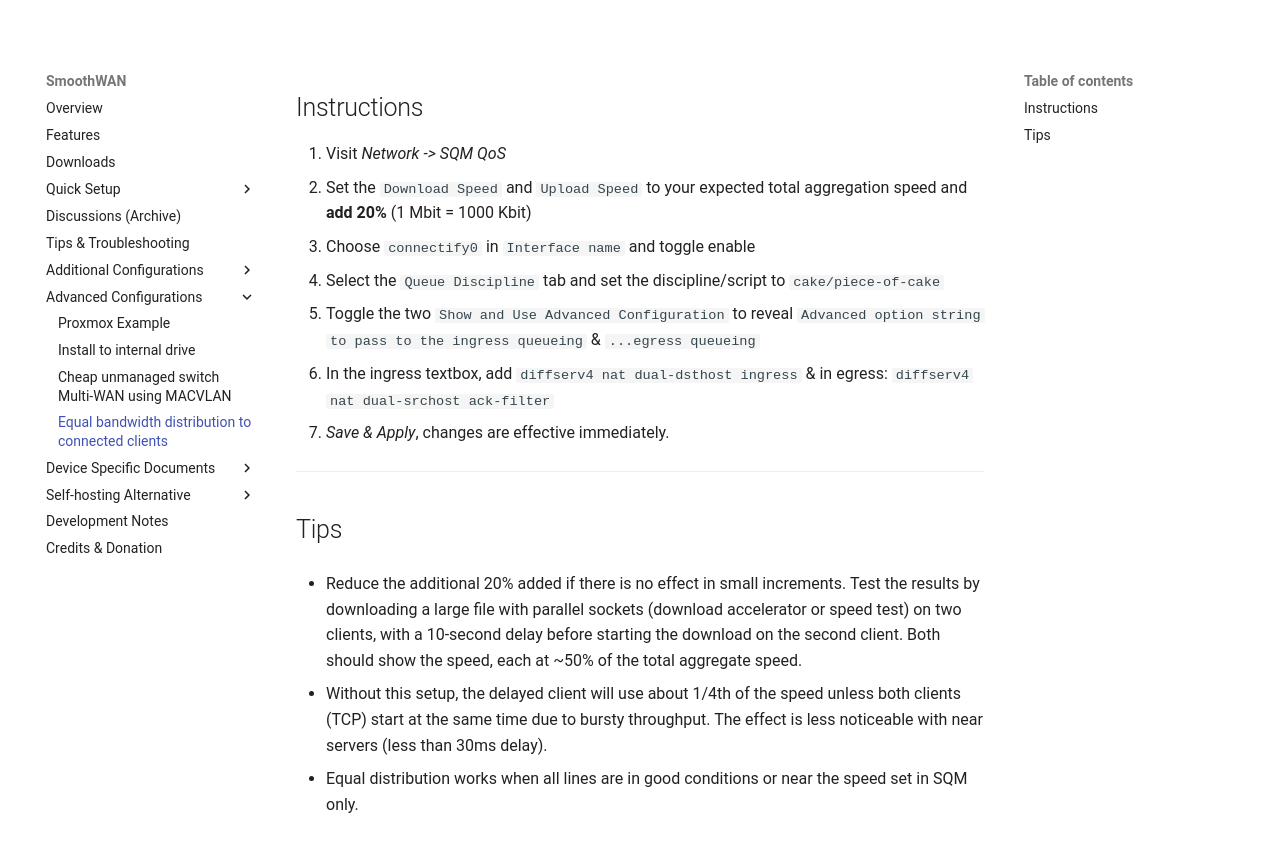

repository: SmoothWAN/SmoothWAN-docs-mirror · page: hostqos/index.html · generator: mkdocs

## Instructions

1. Visit _Network -> SQM QoS_  
2. Set the `Download Speed` and `Upload Speed` to your expected total aggregation speed and **add 20%** (1 Mbit = 1000 Kbit)  
3. Choose `connectify0` in `Interface name` and toggle enable  
4. Select the `Queue Discipline` tab and set the discipline/script to `cake/piece-of-cake`  
5. Toggle the two `Show and Use Advanced Configuration` to reveal `Advanced option string to pass to the ingress queueing` & `...egress queueing`  
6. In the ingress textbox, add `diffserv4 nat dual-dsthost ingress` & in egress: `diffserv4 nat dual-srchost ack-filter`  
7. _Save & Apply_, changes are effective immediately.  

---

## Tips

* Reduce the additional 20% added if there is no effect in small increments. Test the results by downloading a large file with parallel sockets (download accelerator or speed test) on two clients, with a 10-second delay before starting the download on the second client. Both should show the speed, each at ~50% of the total aggregate speed.  

* Without this setup, the delayed client will use about 1/4th of the speed unless both clients (TCP) start at the same time due to bursty throughput. The effect is less noticeable with near servers (less than 30ms delay).  

* Equal distribution works when all lines are in good conditions or near the speed set in SQM only.  
